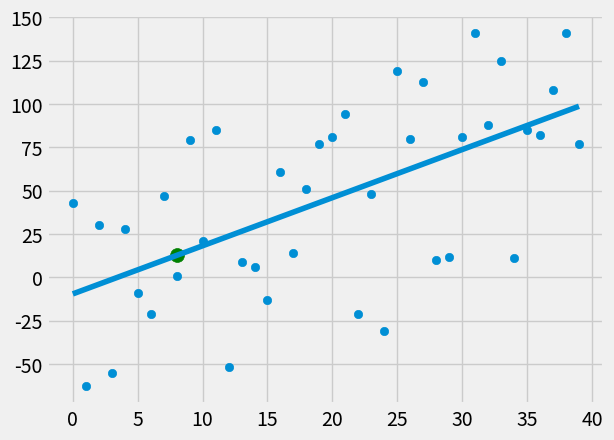

Python code for this plot:
from statistics import mean
import numpy as np
import matplotlib.pyplot as plt
from matplotlib import style
import random

style.use('fivethirtyeight')

xs = np.array([1,2,3,4,5,6], dtype= np.float64)
ys = np.array([5,4,6,5,6,7], dtype= np.float64)

# plt.scatter(xs,ys)
# plt.show()

def create_dataset(how_much, variance, step_up=2, correlation=False):
    """
    Args:
        how_much (int/float):  This is how many data points that we want in the set. 
        variance (int/float): This will dictate how much each point can vary from the previous point. The more variance, the less-tight the data will be.
        step_up (int, optional): This will be how far to step on average per point. Defaults to 2.
        correlation (bool, optional):  This will be either False, pos, or neg to indicate that we want no correlation, positive correlation, or negative correlation. Defaults to False.
    """
    value = 1
    ys = []
    for i in range(how_much):
        y = value + random.randrange(-variance, variance)
        ys.append(y)
        if correlation and correlation == 'pos':
            value += step_up
        elif correlation and correlation == 'neg':
            value -= step_up
    xs = [i for i in range(len(ys))]
    
    return np.array(xs, dtype= np.float64), np.array(ys, dtype=np.float64)

def best_fit_slope_and_intercepts(xs,ys):
    m = (((mean(xs)*mean(ys)) - mean(xs*ys)) /
         ((mean(xs)**2) - mean(xs**2)))
    b = mean(ys) - m * mean(xs)
    return m, b


def squared_error(ys_org, ys_line):
    return sum((ys_line - ys_org) **2 )  

def coeff_of_determination(ys_org, ys_line):
    y_mean_line = [mean(ys_org) for y in ys_org]
    print(f"Y mean line - {y_mean_line}")
    squared_error_regr = squared_error(ys_org=ys_org, ys_line=ys_line)
    squared_error_regr_y_mean = squared_error(ys_org=ys_org, ys_line=y_mean_line)
    return 1 - (squared_error_regr / squared_error_regr_y_mean)

xs , ys = create_dataset(40, 80, 2, correlation='pos')

m,b = best_fit_slope_and_intercepts(xs,ys)

regression_line = [(m*x)+b for x in xs] # Values for regression line y-coordinates 
print(f"mean:{m}, y-intercept(b):{b} \nregression Line: {regression_line}")

predict_x = 8
predict_y = (m*predict_x) + b

r_sq = coeff_of_determination(ys, regression_line)
print(r_sq)

plt.scatter(xs,ys)
plt.scatter(predict_x,predict_y,color='g',s=100)
plt.plot(xs,regression_line)
plt.show()


